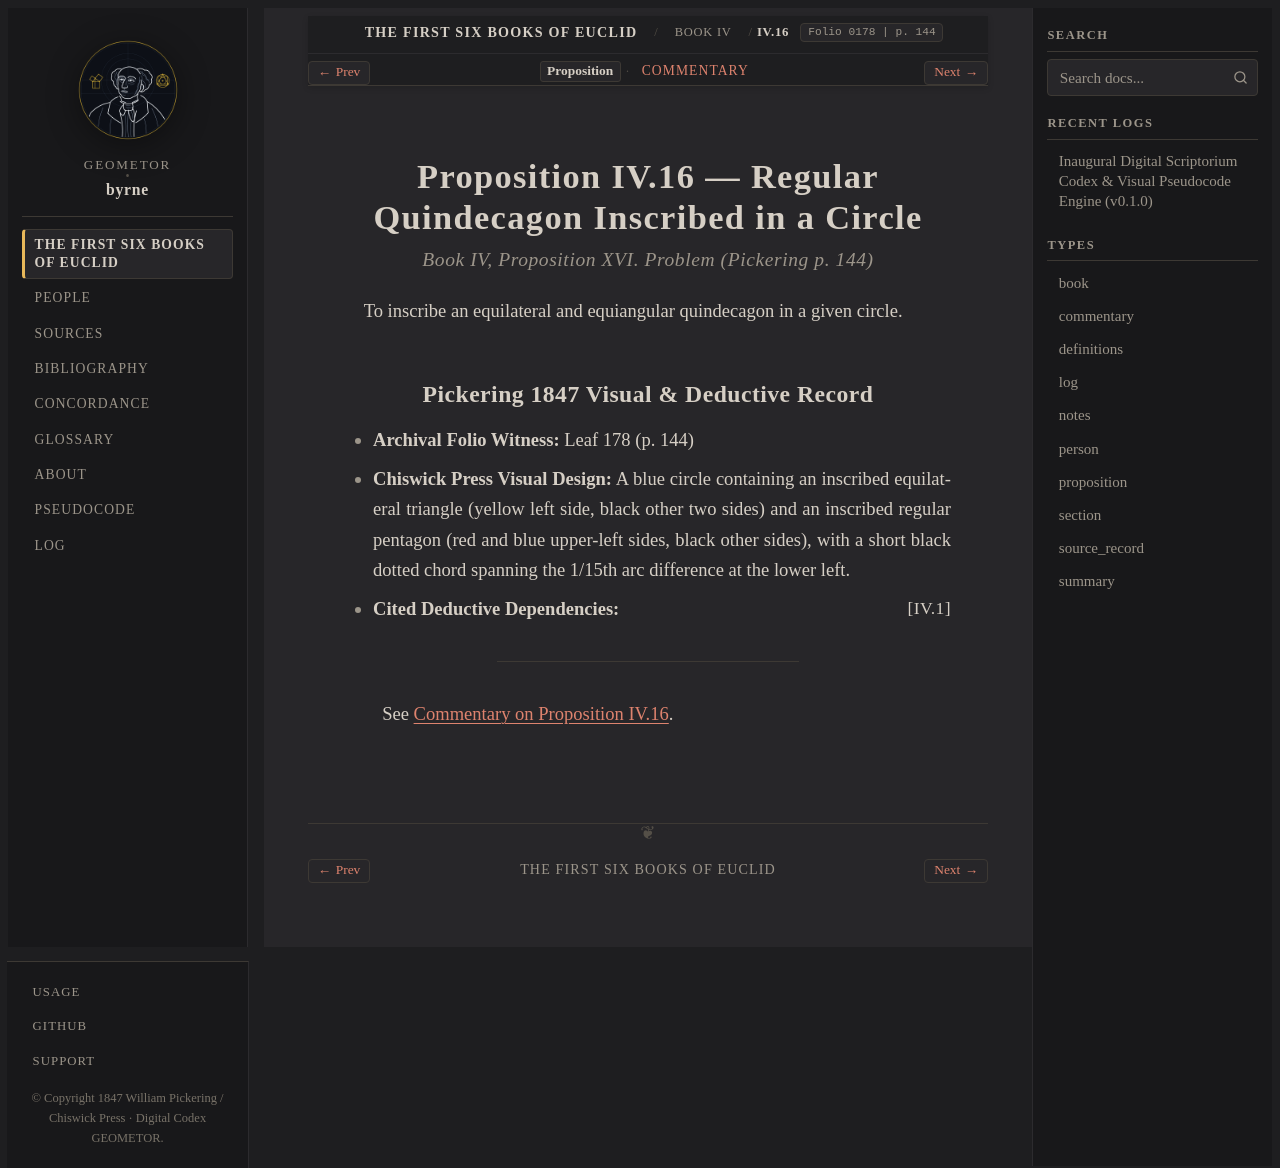

repository: geometor/byrne · page: coloured_euclid/book-iv/16/index.html · generator: sphinx

:canonical_id: IV.16
:book: IV
:proposition: 16
:order: 16
:type: proposition
:title: Proposition IV.16 — Regular Quindecagon Inscribed in a Circle
:folio: 0178
:page: 144

.. _byrne-iv-16:

.. folio:: 0178
   :page: 144

Proposition IV.16 — Regular Quindecagon Inscribed in a Circle
=============================================================

.. rubric:: Book IV, Proposition XVI. Problem (*Pickering p. 144*)

To inscribe an equilateral and equiangular quindecagon in a given circle.

Pickering 1847 Visual & Deductive Record
----------------------------------------

* **Archival Folio Witness:** Leaf 178 (p. 144)
* **Chiswick Press Visual Design:** A blue circle containing an inscribed equilateral triangle (yellow left side, black other two sides) and an inscribed regular pentagon (red and blue upper-left sides, black other sides), with a short black dotted chord spanning the 1/15th arc difference at the lower left.
* **Cited Deductive Dependencies:** :just:`IV.1`

----

See :ref:`Commentary on Proposition IV.16 <byrne-iv-16-commentary>`.

.. toctree::
   :hidden:

   commentary
